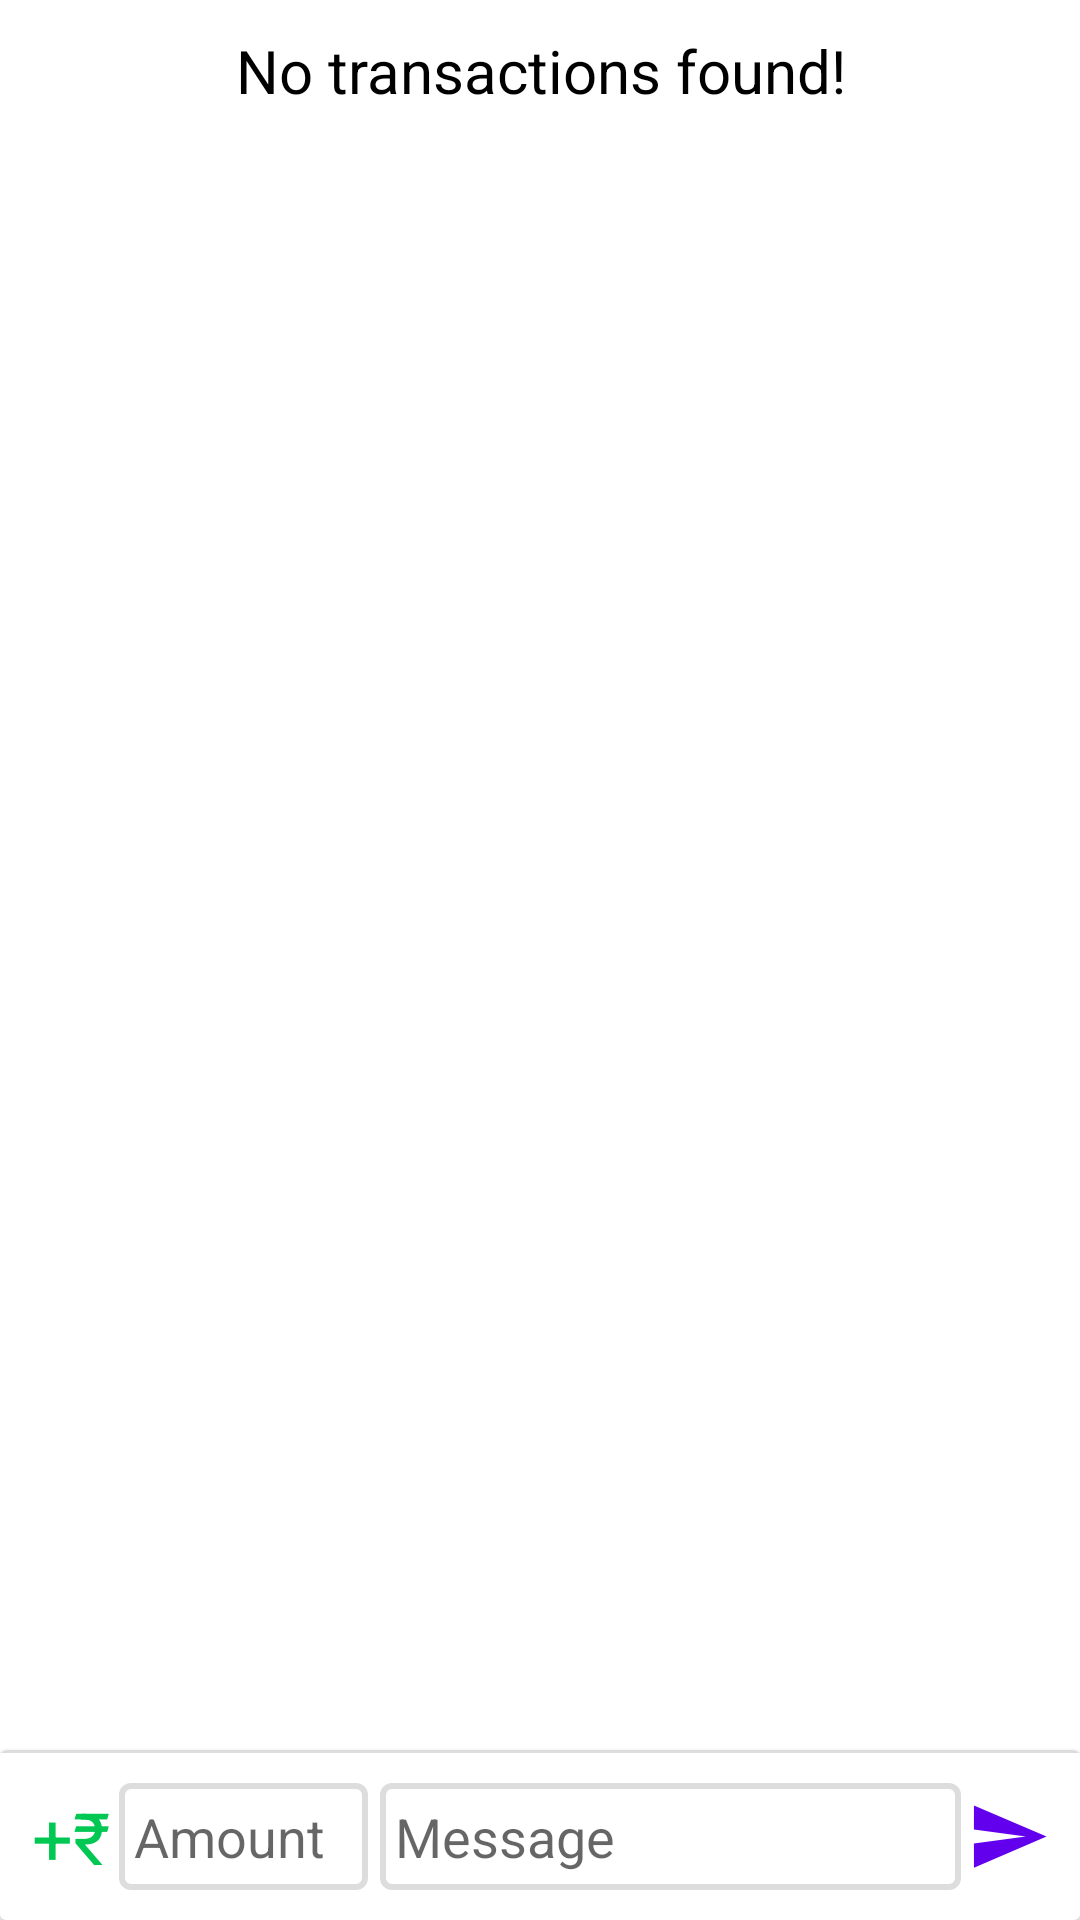

Here is an Android app screen rendered from its layout file. Give the layout XML and the strings, colors and styles it references.
<!-- AndroidManifest.xml: application theme Theme.DAILYEXPENSIVECALCULATOR -->
<!-- res/layout/activity_main.xml -->
<?xml version="1.0" encoding="utf-8"?>
<androidx.coordinatorlayout.widget.CoordinatorLayout
    xmlns:android="http://schemas.android.com/apk/res/android"
    xmlns:app="http://schemas.android.com/apk/res-auto"
    xmlns:tools="http://schemas.android.com/tools"
    android:layout_width="match_parent"
    android:layout_height="match_parent"
    tools:context=".MainActivity">

    <androidx.recyclerview.widget.RecyclerView
        android:id="@+id/rvTransactions"
        android:layout_width="match_parent"
        android:layout_height="wrap_content"
        app:layout_dodgeInsetEdges="bottom">

    </androidx.recyclerview.widget.RecyclerView>

    <androidx.cardview.widget.CardView
        android:layout_width="match_parent"
        android:layout_height="wrap_content"
        android:layout_gravity="bottom"
        app:cardBackgroundColor="#DDD"
        app:cardPreventCornerOverlap="false"
        app:cardUseCompatPadding="false"
        app:layout_dodgeInsetEdges="bottom">

        <LinearLayout
            android:layout_width="match_parent"
            android:layout_height="match_parent"
            android:layout_marginTop="1dp"
            android:background="#FFFFFF"
            android:orientation="horizontal"
            android:padding="10dp">

            <TextView
                android:id="@+id/tvSign"
                android:layout_width="0dp"
                android:layout_height="match_parent"
                android:layout_weight="1"
                android:clickable="true"
                android:gravity="center"
                android:text="@string/sting"
                android:textColor="#00c853"
                android:textSize="24sp"
                tools:ignore="TouchTargetSizeCheck"
                android:focusable="true" />

            <EditText
                android:id="@+id/etAmount"
                android:layout_width="0dp"
                android:layout_height="match_parent"
                android:layout_marginStart="2dp"
                android:layout_marginEnd="2dp"
                android:layout_weight="3"
                android:background="@drawable/etbg"
                android:ems="10"
                android:hint="@string/amount"
                android:inputType="number"
                android:maxLength="7"
                android:padding="5dp"
                tools:ignore="SpeakableTextPresentCheck,TouchTargetSizeCheck"
                android:autofillHints="" />

            <EditText
                android:id="@+id/etMessage"
                android:layout_width="0dp"
                android:layout_height="match_parent"
                android:layout_marginStart="2dp"
                android:layout_marginEnd="2dp"
                android:layout_weight="7"
                android:background="@drawable/etbg"
                android:ems="10"
                android:hint="@string/message"
                android:inputType="textPersonName"
                android:maxLength="50"
                android:maxLines="1"
                android:padding="5dp"
                tools:ignore="SpeakableTextPresentCheck,TouchTargetSizeCheck"
                android:autofillHints="" />

            <ImageView
                android:id="@+id/ivSend"
                android:layout_width="0dp"
                android:layout_height="match_parent"
                android:layout_weight="1"
                android:clickable="true"
                app:srcCompat="@drawable/ic_send"
                tools:ignore="TouchTargetSizeCheck,SpeakableTextPresentCheck"
                android:contentDescription="@string/todo"
                android:focusable="true" />
        </LinearLayout>
    </androidx.cardview.widget.CardView>

    <TextView
        android:id="@+id/tvEmpty"
        android:layout_width="match_parent"
        android:layout_height="wrap_content"
        android:layout_marginStart="10dp"
        android:layout_marginTop="10dp"
        android:layout_marginEnd="10dp"
        android:gravity="center"
        android:text="@string/no_transactions_found"
        android:textColor="@color/black"
        android:textSize="20sp" />

</androidx.coordinatorlayout.widget.CoordinatorLayout>
<!-- resources referenced by this layout -->
<resources>
  <!-- drawable etbg (drawable) -->
  <?xml version="1.0" encoding="utf-8"?>
  <selector xmlns:android="http://schemas.android.com/apk/res/android">
      <item android:state_focused="false">
          <shape android:shape="rectangle">
              <corners android:radius="3dp"/>
              <stroke android:color="#DDD" android:width="2dp"/>
          </shape>
      </item>
      <item android:state_focused="true">
          <shape android:shape="rectangle">
              <corners android:radius="3dp"/>
              <stroke android:color="@color/purple_500" android:width="2dp"/>
          </shape>
      </item>
  </selector>
  <!-- drawable ic_send (drawable) -->
  <vector xmlns:android="http://schemas.android.com/apk/res/android"
      android:width="24dp"
      android:height="24dp"
      android:viewportWidth="24"
      android:viewportHeight="24"
      android:tint="?attr/colorPrimarySurface"
      android:autoMirrored="true">
      <path
          android:fillColor="@color/white"
          android:pathData="M2.01,21L23,12 2.01,3 2,10l15,2 -15,2z"/>
  </vector>
  <string name="amount">Amount</string>
  <string name="message">Message</string>
  <string name="no_transactions_found">No transactions found!</string>
  <string name="sting">+₹</string>
  <string name="todo">TODO</string>
  <style name="Theme.DAILYEXPENSIVECALCULATOR" parent="Theme.MaterialComponents.DayNight.DarkActionBar">
          
          <item name="colorPrimary">@color/purple_500</item>
          <item name="colorPrimaryVariant">@color/purple_700</item>
          <item name="colorOnPrimary">@color/white</item>
          
          <item name="colorSecondary">@color/teal_200</item>
          <item name="colorSecondaryVariant">@color/teal_700</item>
          <item name="colorOnSecondary">@color/black</item>
          
          <item name="android:statusBarColor">?attr/colorPrimaryVariant</item>
          
      </style>
  <!-- not gathered from this repository: default colours our renderer supplied (Android Studio template values) -->
  <color name="purple_500">#FF6200EE</color>
  <color name="purple_700">#FF3700B3</color>
  <color name="teal_200">#FF03DAC5</color>
  <color name="teal_700">#FF018786</color>
  <color name="black">#FF000000</color>
  <color name="white">#FFFFFFFF</color>
</resources>
